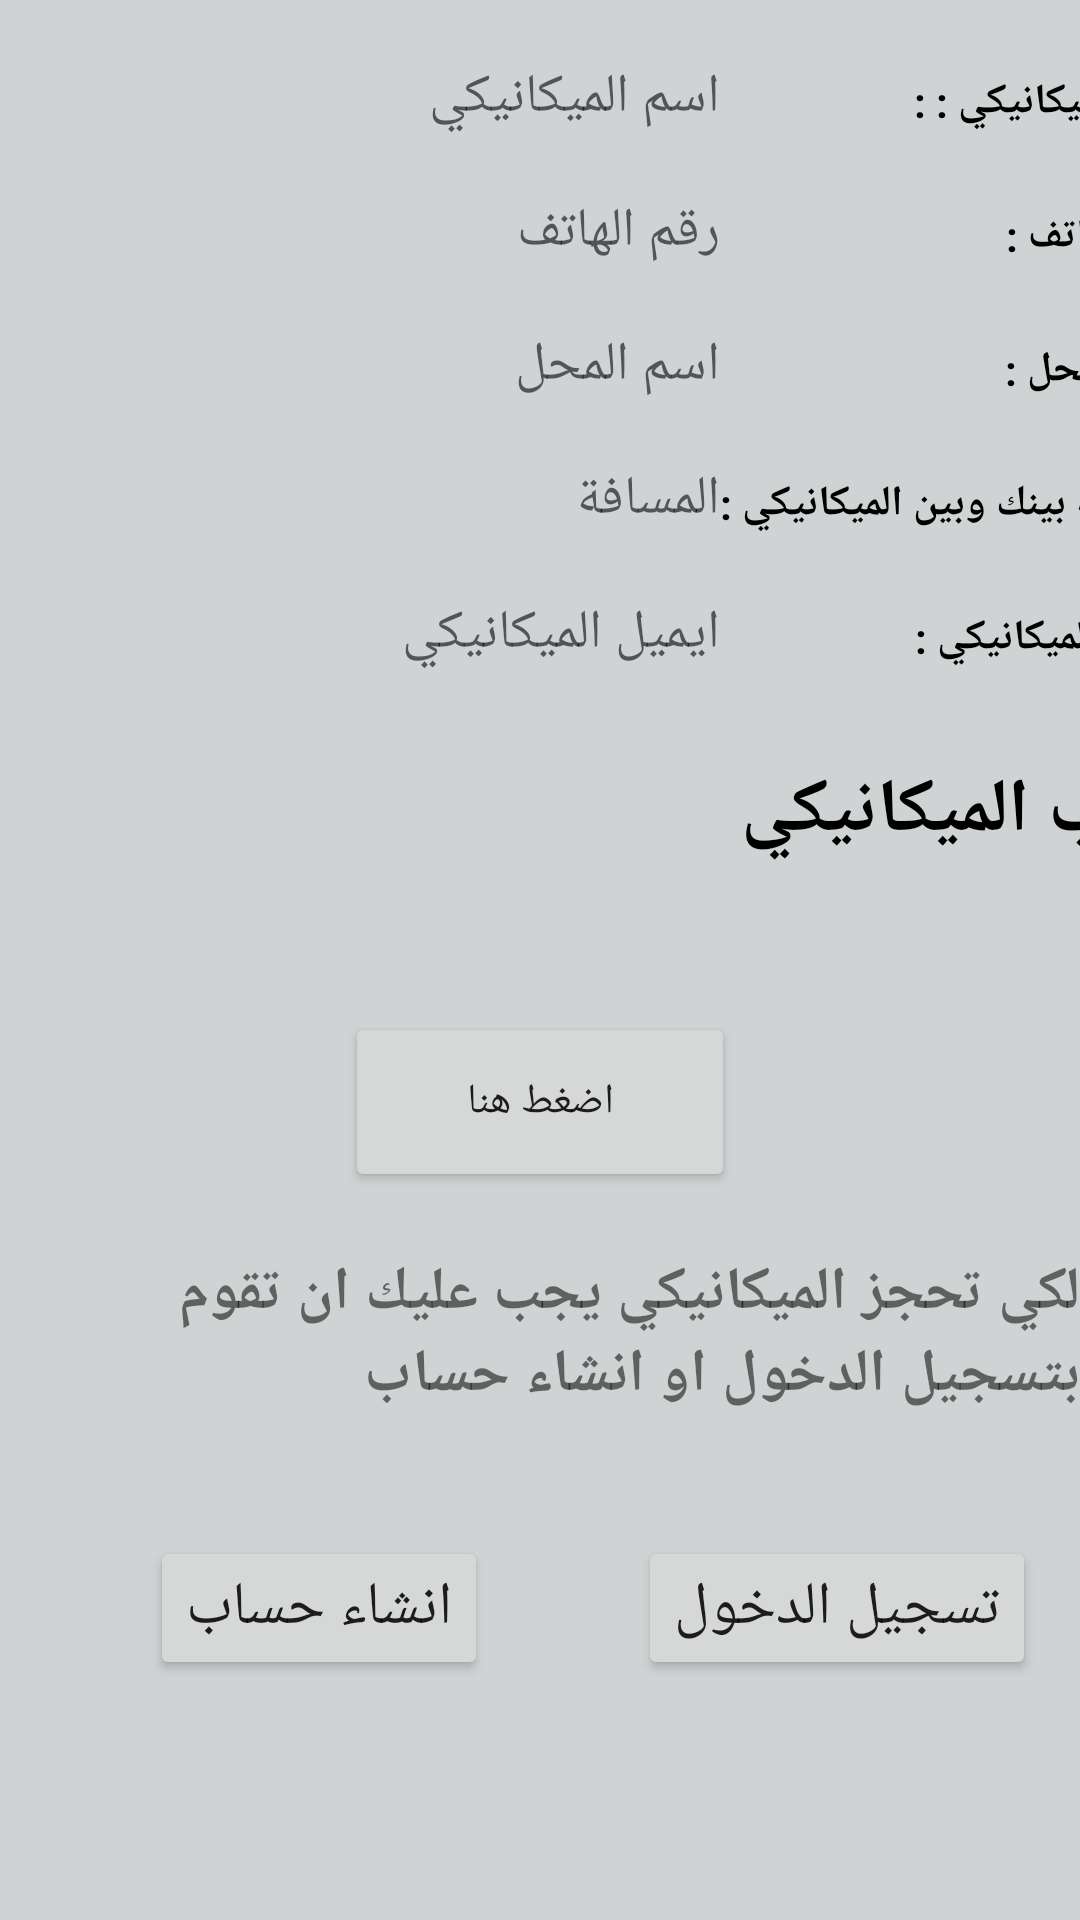

This screen was rendered from an Android layout file. Write that file and the resources it references.
<!-- AndroidManifest.xml: application theme Theme.Graduation_project -->
<!-- res/layout/activity_mecdetails.xml -->
<?xml version="1.0" encoding="utf-8"?>
<androidx.appcompat.widget.LinearLayoutCompat
    xmlns:android="http://schemas.android.com/apk/res/android"
    xmlns:app="http://schemas.android.com/apk/res-auto"
    xmlns:tools="http://schemas.android.com/tools"
    android:layout_width="match_parent"
    android:layout_height="match_parent"
    android:orientation="vertical"
    android:background="#D0D3D4"
    tools:context=".mecdetails">
    <TableLayout
        android:layout_width="match_parent"
        android:layout_height="wrap_content">
        <TableRow>
            <TextView
                android:layout_width="100dp"
                android:layout_height="wrap_content"
                android:hint="اسم الميكانيكي"
                android:textSize="18dp"
               android:layout_marginLeft="130dp"
                android:layout_marginTop="20dp"
                android:id="@+id/mecname"/>
            <TextView
                android:layout_width="100dp"
                android:textStyle="bold"
                android:textColor="@color/black"
                android:layout_marginTop="20dp"
                android:layout_height="wrap_content"
                android:text="اسم الميكانيكي : :"
                />
        </TableRow>

        <TableRow>
            <TextView
                android:layout_width="100dp"
                android:layout_height="wrap_content"
                android:hint="رقم الهاتف "
                android:textSize="18dp"
                android:layout_marginLeft="130dp"
                android:layout_marginTop="20dp"
                android:id="@+id/mecphone"/>
            <TextView
                android:layout_width="100dp"
                android:textStyle="bold"
                android:textColor="@color/black"
                android:layout_marginTop="20dp"
                android:layout_height="wrap_content"
                android:text="رقم الهاتف :"
                />
        </TableRow>


        <TableRow>
            <TextView
                android:layout_width="100dp"
                android:layout_height="wrap_content"
                android:hint="اسم المحل"
                android:textSize="18dp"
                android:layout_marginLeft="130dp"
                android:layout_marginTop="20dp"
                android:id="@+id/mecstore"/>
            <TextView
                android:layout_width="100dp"
                android:textStyle="bold"
                android:textColor="@color/black"
                android:layout_marginTop="20dp"
                android:layout_height="wrap_content"
                android:text="اسم المحل :"
                />
        </TableRow>


        <TableRow>
            <TextView
                android:layout_width="100dp"
                android:layout_height="wrap_content"
                android:hint="المسافة"
                android:textSize="18dp"
                android:layout_marginLeft="130dp"
                android:layout_marginTop="20dp"
                android:id="@+id/mecdes"/>

            <TextView
                android:layout_width="wrap_content"
                android:textStyle="bold"
                android:textColor="@color/black"
                android:layout_height="wrap_content"
                android:layout_marginTop="20dp"
                android:text="المسافه بينك وبين الميكانيكي :" />
        </TableRow>
        <TableRow>
            <TextView
                android:layout_width="110dp"
                android:layout_height="wrap_content"
                android:hint="ايميل الميكانيكي"
                android:textSize="18dp"
                android:layout_marginLeft="130dp"
                android:layout_marginTop="20dp"
                android:id="@+id/mecemail"/>

            <TextView
                android:layout_width="wrap_content"
                android:textStyle="bold"
                android:textColor="@color/black"
                android:layout_height="wrap_content"
                android:layout_marginTop="20dp"
                android:text="ايميل الميكانيكي :" />
        </TableRow>


    </TableLayout>


    <TextView
        android:layout_width="200dp"
        android:layout_height="wrap_content"
        android:text="اطلب الميكانيكي "
        android:textStyle="bold"
        android:textColor="@color/black"
        android:textSize="25dp"
        android:layout_marginLeft="200dp"
        android:layout_marginTop="30dp"/>
    <Button
        android:layout_width="130dp"
        android:layout_height="60dp"
        android:layout_gravity="center"
        android:text="اضغط هنا"
        android:layout_marginTop="50dp"
        android:onClick="senddata"
        android:id="@+id/senddata"/>
    <TextView
        android:layout_width="wrap_content"
        android:layout_height="wrap_content"
        android:layout_marginTop="20dp"
        android:text="لكي تحجز الميكانيكي يجب عليك ان تقوم بتسجيل الدخول او انشاء حساب "
        android:layout_gravity="center"
        android:textSize="20dp"
        android:textStyle="bold"
        android:id="@+id/note"/>

    <LinearLayout
        android:layout_width="match_parent"
        android:layout_height="wrap_content"
        android:layout_marginTop="40dp"
        android:id="@+id/guest">
        <Button
            android:layout_width="wrap_content"
            android:layout_height="wrap_content"
            android:layout_marginLeft="50dp"
            android:text="انشاء حساب"
            android:textSize="20dp"
            android:id="@+id/signup"
            android:onClick="signup"/>
        <Button
            android:layout_width="wrap_content"
            android:layout_height="wrap_content"
            android:layout_marginLeft="50dp"
            android:text="تسجيل الدخول"
            android:textSize="20dp"
            android:id="@+id/login"
            android:onClick="login"/>

    </LinearLayout>

    <LinearLayout
        android:layout_width="match_parent"
        android:layout_height="wrap_content"
        android:orientation="vertical"
        android:id="@+id/forguest">
    <RelativeLayout
        android:layout_width="match_parent"
        android:layout_height="70dp"
        android:layout_marginTop="100dp"
        android:background="#B3B6B7">

        <ImageButton
            android:id="@+id/home"
            android:layout_width="46dp"
            android:layout_height="51dp"
            android:layout_marginLeft="10dp"
            android:background="@drawable/homee"
            android:onClick="home" />


        <ImageButton
            android:id="@+id/cart"
            android:layout_width="46dp"
            android:layout_height="51dp"
            android:layout_marginLeft="170dp"
            android:background="@drawable/shopping_cart"
            android:onClick="cart" />



        <ImageButton
            android:id="@+id/personal"
            android:layout_width="51dp"
            android:layout_height="51dp"
            android:layout_marginLeft="320dp"
            android:background="@drawable/user"
            android:onClick="user" />

    </RelativeLayout>

    <RelativeLayout
        android:layout_width="wrap_content"
        android:layout_height="wrap_content"
        android:layout_marginRight="222dp">


    </RelativeLayout>




    <RelativeLayout
            android:layout_width="wrap_content"
            android:layout_height="wrap_content"
            android:layout_marginRight="222dp">


        </RelativeLayout>

        <RelativeLayout
            android:layout_width="wrap_content"
            android:layout_height="wrap_content"
            android:layout_marginLeft="20dp">


        </RelativeLayout>



    </LinearLayout>



</androidx.appcompat.widget.LinearLayoutCompat>
<!-- resources referenced by this layout -->
<resources>
  <color name="black">#FF000000</color>
  <!-- drawable homee: png bitmap (drawable-v24, 21001 bytes) -->
  <!-- drawable shopping_cart: png bitmap (drawable, 8501 bytes) -->
  <!-- drawable user: png bitmap (drawable-v24, 65123 bytes) -->
  <style name="Theme.Graduation_project" parent="Theme.MaterialComponents.DayNight.NoActionBar">
          
          <item name="colorPrimary">@color/purple_500</item>
          <item name="colorPrimaryVariant">@color/purple_700</item>
          <item name="colorOnPrimary">@color/white</item>
          
          <item name="colorSecondary">@color/teal_200</item>
          <item name="colorSecondaryVariant">@color/teal_700</item>
          <item name="colorOnSecondary">@color/black</item>
          
          <item name="android:statusBarColor" tools:targetApi="l">?attr/colorPrimaryVariant</item>
          
      </style>
  <color name="purple_500">#FF000000</color>
  <color name="purple_700">#FF000000</color>
  <color name="white">#FFFFFFFF</color>
  <color name="teal_200">#FF000000</color>
  <color name="teal_700">#FF000000</color>
</resources>
